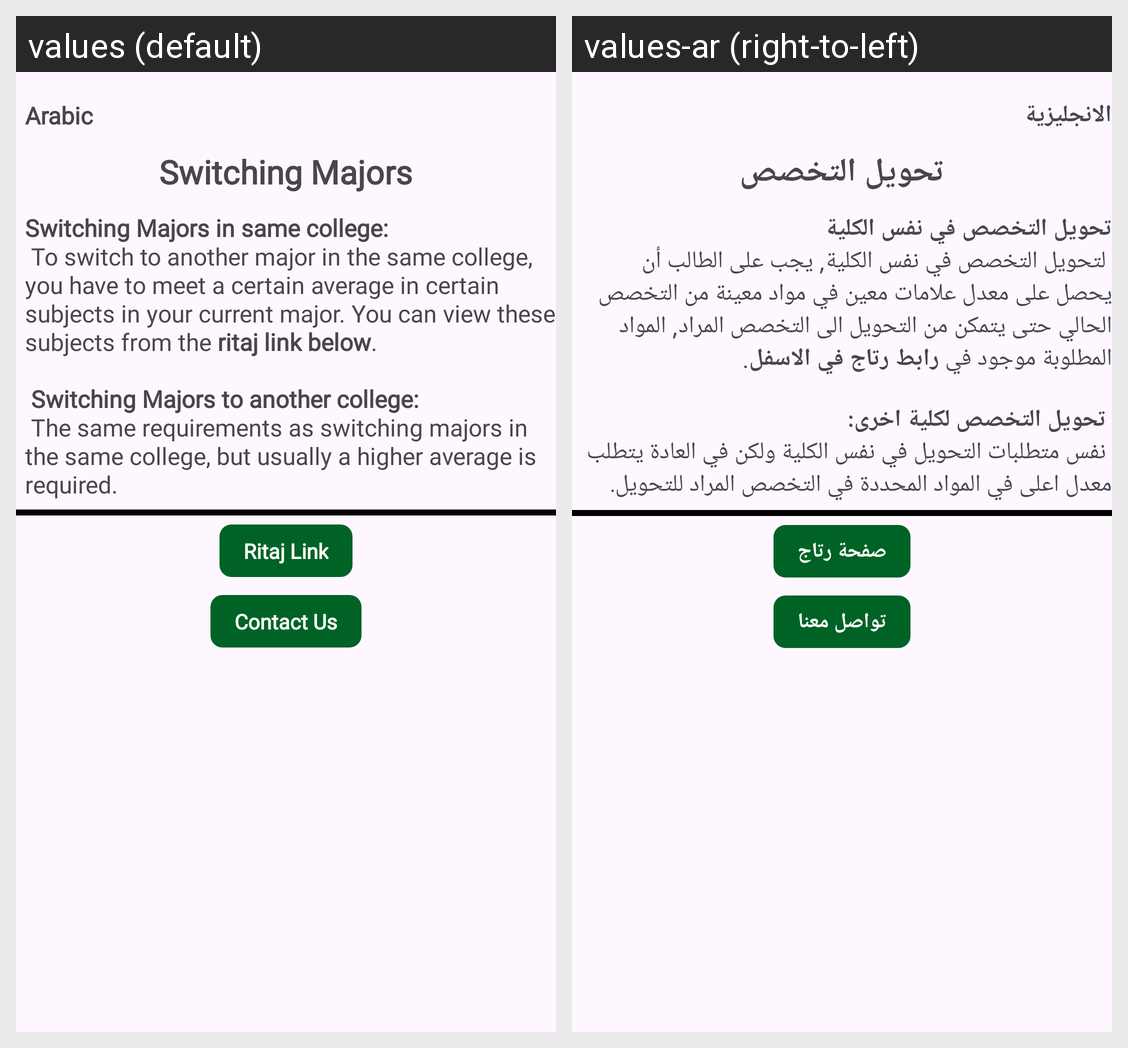

Locale-by-locale string values for the Android screen shown in this grid:
Android screen res/layout/activity_majors.xml rendered under 2 locales, left to right: values (default), values-ar (right-to-left). Device: Nexus 5 (rendered at 1080×1920; each locale shown at half size, 540×960, under a caption strip naming it); theme Theme.FinalProject.
Strings drawn on this screen, with the default value and each locale's value (text and hints the layout hard-codes, and strings that could not be matched under every locale, appear in the picture but are not listed):

language_switch
  values: Arabic
  values-ar: الانجليزية

majors_page_title
  values: Switching Majors
  values-ar: تحويل التخصص

majors_body
  values: Switching Majors in same college:
       To switch to another major in the same college, you have to meet a certain average in certain subjects in your current major. You can view these subjects from the ritaj link below.
      
       Switching Majors to another college:
       The same requirements as switching majors in the same college, but usually a higher average is required.
  values-ar: تحويل التخصص في نفس الكلية
       لتحويل التخصص في نفس الكلية, يجب على الطالب أن يحصل على معدل علامات معين في مواد معينة من التخصص الحالي حتى يتمكن من التحويل الى التخصص المراد, المواد المطلوبة موجود في رابط رتاج في الاسفل.
      
       تحويل التخصص لكلية اخرى:
       نفس متطلبات التحويل في نفس الكلية ولكن في العادة يتطلب معدل اعلى في المواد المحددة في التخصص المراد للتحويل.

ritaj_button
  values: Ritaj Link
  values-ar: صفحة رتاج

contact_us_button
  values: Contact Us
  values-ar: تواصل معنا
